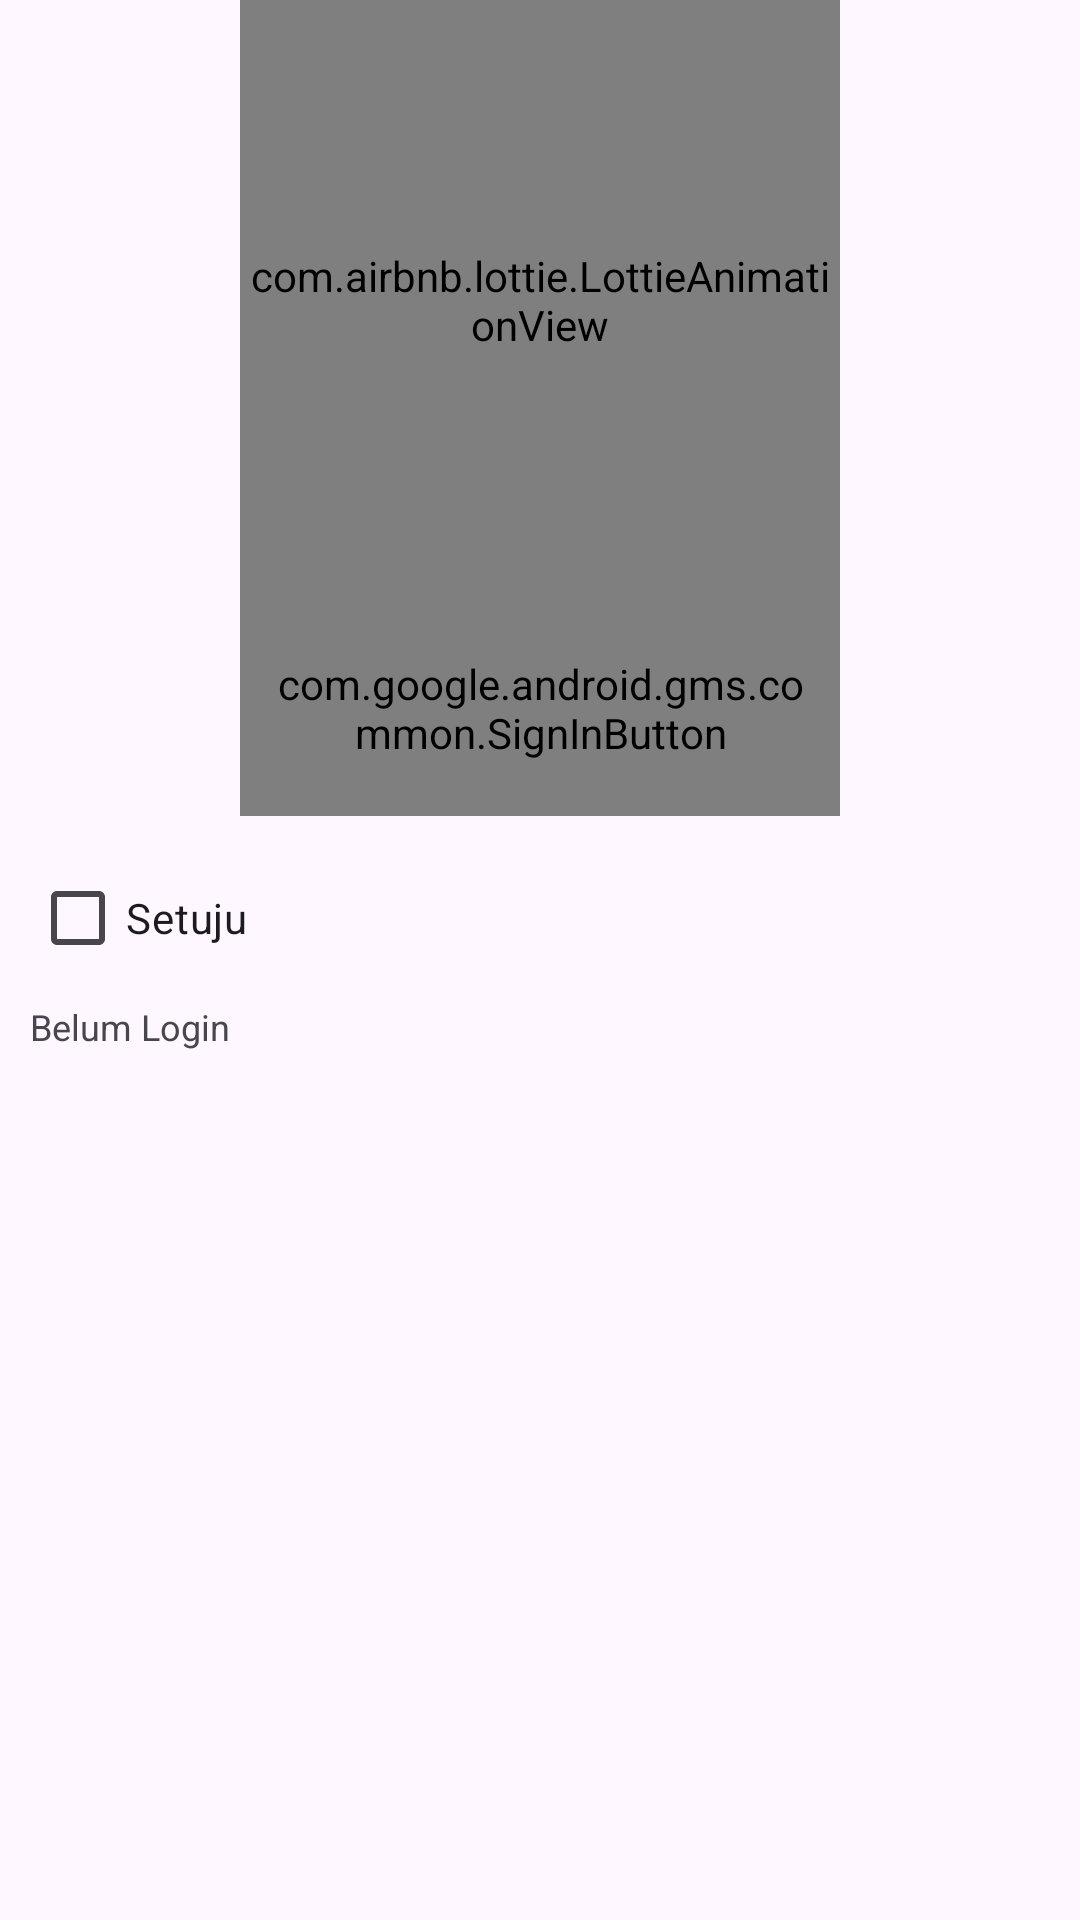

Android layout source for this screen:
<!-- AndroidManifest.xml: application theme Theme.MyJodoh -->
<!-- res/layout/view_login.xml -->
<?xml version="1.0" encoding="utf-8"?>
<androidx.constraintlayout.widget.ConstraintLayout xmlns:android="http://schemas.android.com/apk/res/android"
    xmlns:app="http://schemas.android.com/apk/res-auto"
    xmlns:tools="http://schemas.android.com/tools"
    android:layout_width="match_parent"
    android:layout_height="wrap_content">

    <com.airbnb.lottie.LottieAnimationView
        android:id="@+id/animation_view"
        android:layout_width="200dp"
        android:layout_height="200dp"
        app:layout_constraintEnd_toEndOf="parent"
        app:layout_constraintStart_toStartOf="parent"
        app:layout_constraintTop_toTopOf="parent"
        app:lottie_autoPlay="true"
        app:lottie_loop="true"
        app:lottie_rawRes="@raw/login" />

    <com.google.android.gms.common.SignInButton
        android:id="@+id/sign_in_button"
        android:layout_width="@dimen/button_sign"
        android:layout_height="@dimen/label_start_margin"
        android:background="@drawable/rounded_background"
        android:padding="@dimen/_10dp"
        android:visibility="visible"
        app:layout_constraintEnd_toEndOf="parent"
        app:layout_constraintStart_toStartOf="parent"
        app:layout_constraintTop_toBottomOf="@+id/animation_view"
        tools:visibility="visible" />

    <androidx.core.widget.NestedScrollView
        android:id="@+id/scrollView"
        android:layout_width="match_parent"
        android:layout_height="wrap_content"
        android:layout_marginBottom="@dimen/_100dp"
        app:layout_constraintEnd_toEndOf="parent"
        app:layout_constraintStart_toStartOf="parent"
        app:layout_constraintTop_toBottomOf="@+id/sign_in_button">

        <LinearLayout
            android:layout_width="match_parent"
            android:layout_height="wrap_content"
            android:layout_margin="@dimen/_10dp"
            android:layout_marginBottom="@dimen/_40dp"
            android:orientation="vertical">
            <CheckBox
                android:id="@+id/accept"
                android:layout_width="@dimen/button_sign"
                android:layout_height="wrap_content"
                android:text="@string/accept" />
            <TextView
                android:id="@+id/tv_login"
                android:layout_width="wrap_content"
                android:layout_height="wrap_content"
                android:layout_marginTop="4dp"
                android:gravity="center"
                android:text="@string/noyet_login"
                android:textSize="@dimen/_12sp" />

        </LinearLayout>
    </androidx.core.widget.NestedScrollView>
</androidx.constraintlayout.widget.ConstraintLayout>
<!-- resources referenced by this layout -->
<resources>
  <dimen name="_100dp">100dp</dimen>
  <dimen name="_10dp">10dp</dimen>
  <dimen name="_12sp">12sp</dimen>
  <dimen name="_40dp">40dp</dimen>
  <dimen name="button_sign">200dp</dimen>
  <dimen name="label_start_margin">72dp</dimen>
  <!-- drawable rounded_background (drawable) -->
  <?xml version="1.0" encoding="UTF-8"?>
  <shape xmlns:android="http://schemas.android.com/apk/res/android">
      <solid android:color="@color/transparent_black"/>
      <corners android:radius="16dp"/>
      <padding android:left="0dp" android:top="0dp" android:right="0dp" android:bottom="0dp"/>
  </shape>
  <string name="accept">Setuju</string>
  <string name="noyet_login">Belum Login</string>
  <style name="Theme.MyJodoh" parent="Base.Theme.MyJodoh">
          <item name="android:windowFullscreen">true</item>
          <item name="android:windowTranslucentStatus">true</item>
          <item name="android:windowTranslucentNavigation">true</item>
      </style>
  <color name="transparent_black">#33000000</color>
  <style name="Base.Theme.MyJodoh" parent="Theme.Material3.DayNight.NoActionBar">
          
          
      </style>
</resources>
